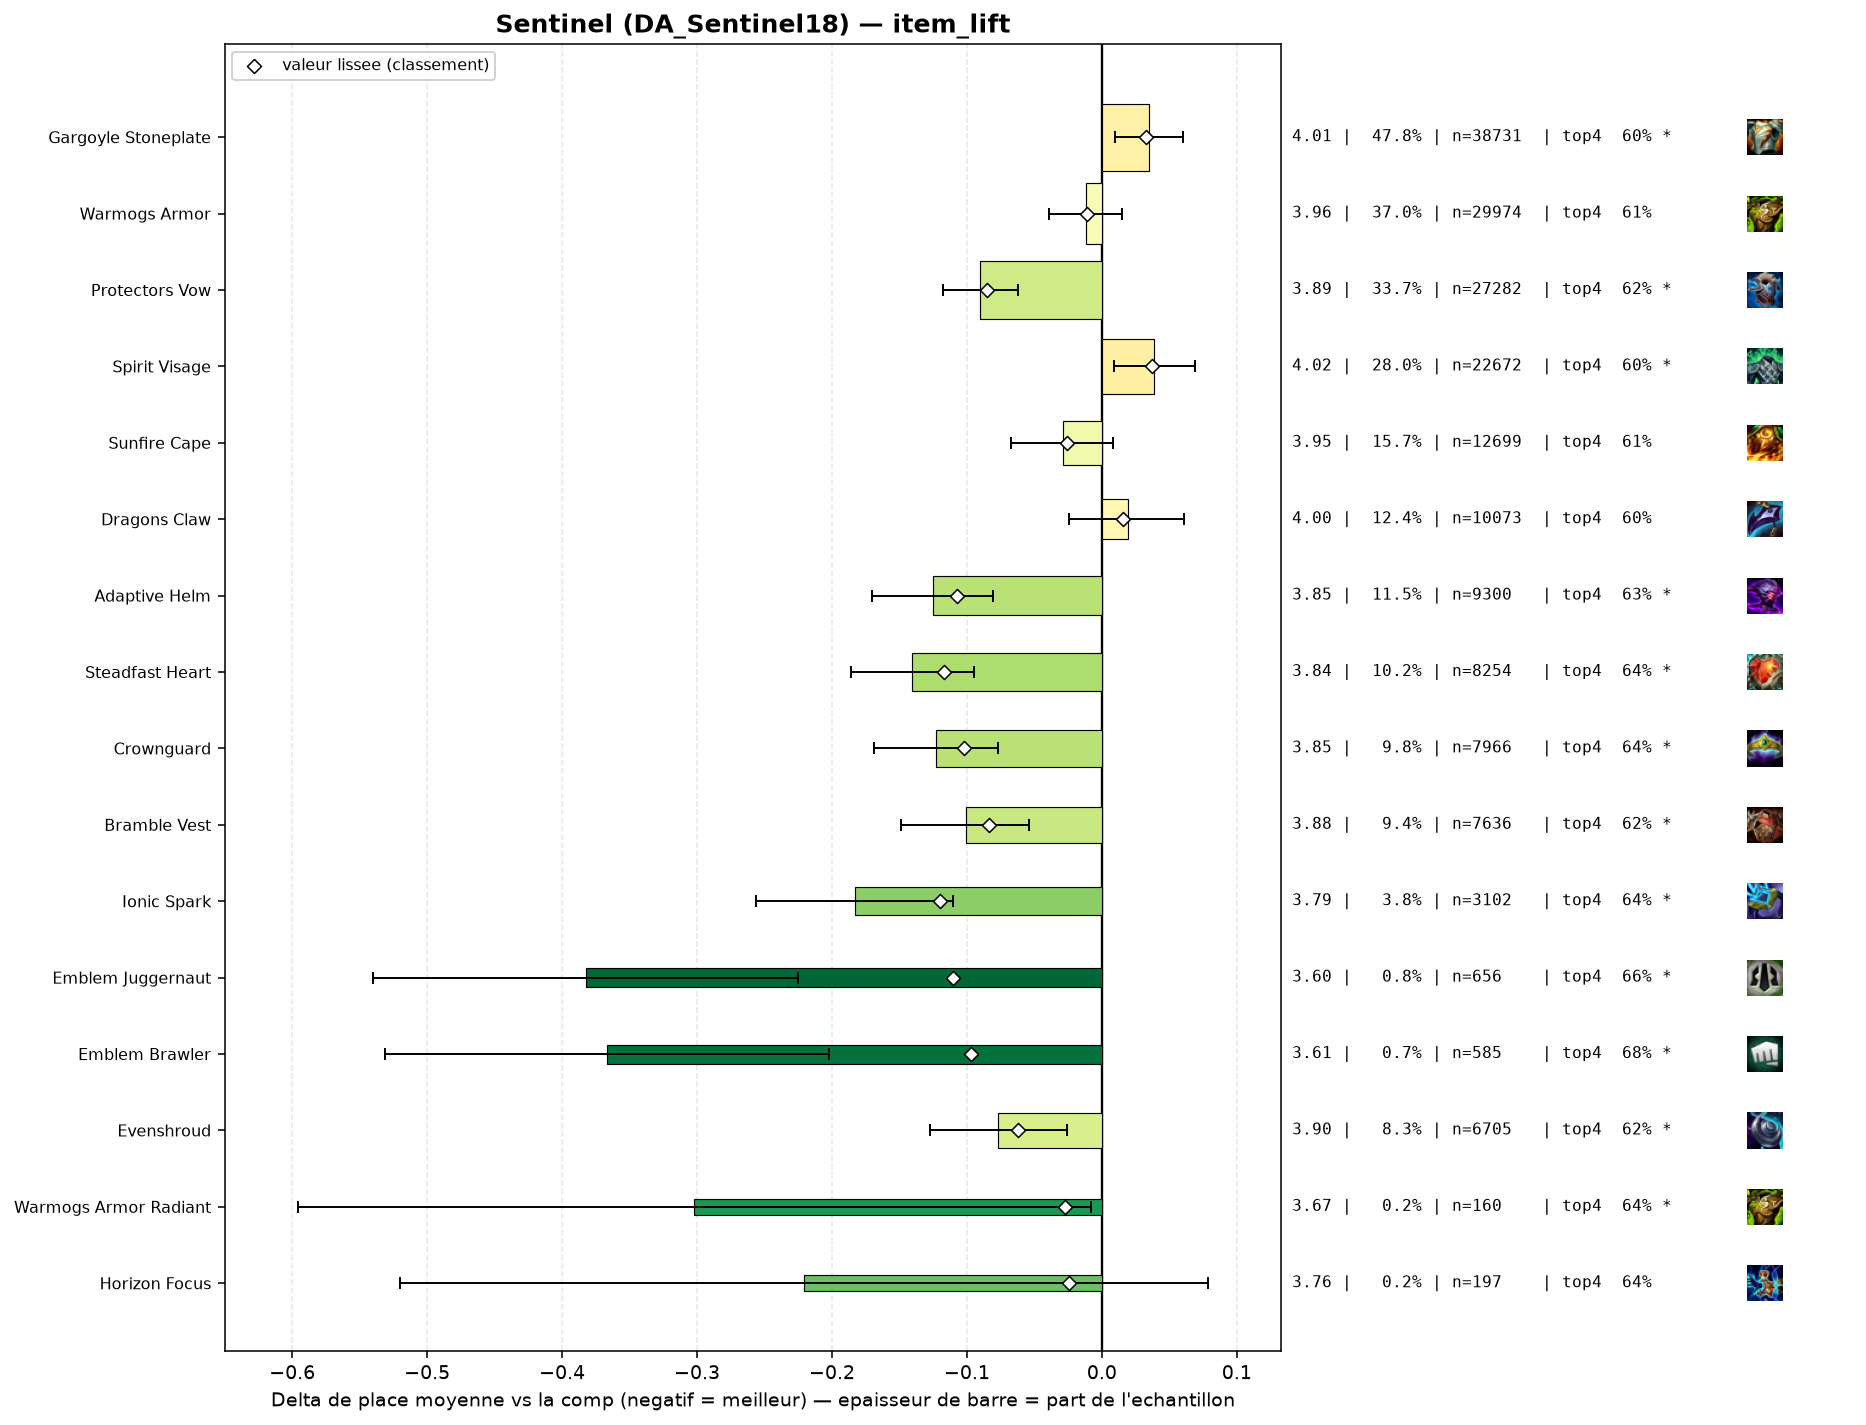

The file beside this chart, header and first rows:
group, label, n, share, avg_place, shrunk_avg, score, d_avg, d_avg_pess, impact, d_top4, win, top2, top4, sd, z, p, significant
pepite, Ionic Spark, 3102, 0.03829, 3.794, 3.857, -0.12, -0.183, -0.11, 0.0046, 0.0339, 0.1518, 0.3204, 0.6389, 2.037, -4.9, 0.0, True
populaire, Steadfast Heart, 8254, 0.1019, 3.836, 3.859, -0.117, -0.141, -0.095, 0.012, 0.0354, 0.1397, 0.3087, 0.6404, 2.014, -6.03, 0.0, True
pepite, Emblem Juggernaut, 656, 0.008097, 3.595, 3.867, -0.11, -0.382, -0.225, 0.0009, 0.0566, 0.1875, 0.3841, 0.6616, 2.052, -4.75, 0.0, True
populaire, Adaptive Helm, 9300, 0.1148, 3.852, 3.87, -0.107, -0.125, -0.081, 0.0122, 0.0258, 0.1461, 0.3153, 0.6308, 2.062, -5.55, 0.0, True
populaire, Crownguard, 7966, 0.09833, 3.854, 3.874, -0.102, -0.123, -0.077, 0.0101, 0.0353, 0.1306, 0.2999, 0.6403, 2.001, -5.23, 0.0, True
pepite, Emblem Brawler, 585, 0.007221, 3.61, 3.88, -0.097, -0.367, -0.202, 0.0007, 0.0736, 0.1897, 0.3419, 0.6786, 2.021, -4.37, 1e-05, True
populaire, Protectors Vow, 27282, 0.3367, 3.887, 3.892, -0.085, -0.09, -0.062, 0.0286, 0.0189, 0.139, 0.3023, 0.6239, 2.043, -6.28, 0.0, True
populaire, Bramble Vest, 7636, 0.09425, 3.876, 3.893, -0.084, -0.101, -0.054, 0.0079, 0.0186, 0.135, 0.3025, 0.6236, 2.021, -4.18, 3e-05, True
pepite, Evenshroud, 6705, 0.08276, 3.9, 3.915, -0.062, -0.077, -0.026, 0.0051, 0.018, 0.1363, 0.2947, 0.623, 2.025, -2.97, 0.00294, True
pepite, Warmogs Armor Radiant, 160, 0.001975, 3.675, 3.95, -0.027, -0.302, -0.008, 0.0001, 0.0388, 0.1688, 0.3125, 0.6438, 1.896, -2.01, 0.04424, True
populaire, Sunfire Cape, 12699, 0.1567, 3.947, 3.951, -0.026, -0.029, 0.0, 0.0041, 0.008, 0.1232, 0.2869, 0.613, 2.015, -1.52, 0.1275, False
pepite, Horizon Focus, 197, 0.002432, 3.756, 3.953, -0.024, -0.221, 0.0, 0.0001, 0.0397, 0.198, 0.3401, 0.6447, 2.145, -1.44, 0.1494, False
, Lightshield Crest, 489, 0.006036, 3.896, 3.958, -0.019, -0.081, 0.0, 0.0001, 0.0167, 0.1677, 0.3006, 0.6217, 2.088, -0.86, 0.3913, False
, Spirit Visage Radiant, 81, 0.0009998, 3.667, 3.962, -0.015, -0.31, 0.0, 0.0, 0.074, 0.1358, 0.3457, 0.679, 1.931, -1.45, 0.1484, False
populaire, Warmogs Armor, 29974, 0.37, 3.965, 3.966, -0.011, -0.012, 0.0, 0.0042, 0.0035, 0.1315, 0.2886, 0.6085, 2.045, -0.86, 0.3925, False
, Gargoyle Stoneplate Radiant, 139, 0.001716, 3.892, 3.97, -0.007, -0.085, 0.0, 0.0, -0.0007, 0.1295, 0.3022, 0.6043, 1.959, -0.51, 0.6101, False
, Protectors Vow Radiant, 76, 0.0009381, 3.829, 3.97, -0.007, -0.148, 0.0, 0.0, 0.0529, 0.1579, 0.3816, 0.6579, 2.215, -0.58, 0.5605, False
, Forbidden Idol, 390, 0.004814, 3.949, 3.971, -0.005, -0.028, 0.0, 0.0, 0.0053, 0.1513, 0.2974, 0.6103, 2.083, -0.27, 0.79, False
, Hullcrusher, 147, 0.001814, 3.918, 3.972, -0.005, -0.059, 0.0, 0.0, -0.0064, 0.1565, 0.3129, 0.5986, 2.108, -0.34, 0.7366, False
, Emblem Sprykin, 101, 0.001247, 3.99, 3.978, 0.001, 0.013, 0.0, -0.0, -0.001, 0.1089, 0.2673, 0.604, 1.997, 0.07, 0.947, False
, Titans Resolve, 101, 0.001247, 4.198, 3.99, 0.013, 0.221, 0.0, -0.0, -0.0208, 0.0891, 0.2574, 0.5842, 2.134, 1.04, 0.298, False
, Aegis Of Dusk, 290, 0.003579, 4.069, 3.991, 0.014, 0.092, 0.0, -0.0001, -0.0084, 0.1414, 0.269, 0.5966, 2.075, 0.75, 0.4506, False
populaire, Dragons Claw, 10073, 0.1243, 3.995, 3.993, 0.016, 0.019, 0.0, -0.002, -0.0012, 0.1234, 0.2854, 0.6038, 2.045, 0.86, 0.3909, False
, Void Gauntlet, 150, 0.001851, 4.18, 3.994, 0.017, 0.203, 0.0, -0.0, -0.025, 0.1067, 0.2733, 0.58, 2.107, 1.18, 0.2382, False
, Emblem Elderwood, 82, 0.001012, 4.402, 3.997, 0.02, 0.426, 0.0, -0.0, -0.044, 0.122, 0.2195, 0.561, 2.118, 1.82, 0.06893, False
, Bloodthirster, 58, 0.0007159, 4.655, 4.0, 0.023, 0.678, 0.134, -0.0, -0.105, 0.0862, 0.1552, 0.5, 2.114, 2.44, 0.01456, True
populaire, Gargoyle Stoneplate, 38731, 0.4781, 4.012, 4.01, 0.033, 0.035, 0.01, -0.016, -0.0082, 0.1307, 0.2811, 0.5968, 2.055, 2.74, 0.00617, True
, Emblem Defender, 240, 0.002962, 4.233, 4.01, 0.033, 0.256, 0.0, -0.0001, -0.0425, 0.1542, 0.2667, 0.5625, 2.259, 1.76, 0.07902, False
populaire, Spirit Visage, 22672, 0.2798, 4.016, 4.014, 0.037, 0.039, 0.009, -0.0103, -0.0075, 0.1223, 0.2739, 0.5975, 2.026, 2.57, 0.0101, True
, Aegis Of Dawn, 330, 0.004073, 4.245, 4.022, 0.045, 0.269, 0.057, -0.0002, -0.0292, 0.0788, 0.2091, 0.5758, 1.955, 2.49, 0.01277, True
, Component Tear Of The Goddess, 76, 0.0009381, 5.171, 4.03, 0.054, 1.194, 0.75, -0.0001, -0.2234, 0.0395, 0.1184, 0.3816, 1.976, 5.27, 0.0, True
, Moguls Mail, 908, 0.01121, 4.13, 4.032, 0.055, 0.153, 0.012, -0.0006, -0.0444, 0.1509, 0.2764, 0.5606, 2.159, 2.13, 0.0335, True
, Steraks Gage, 735, 0.009072, 4.152, 4.032, 0.055, 0.175, 0.017, -0.0005, -0.0322, 0.1401, 0.2707, 0.5728, 2.179, 2.18, 0.02963, True
, The Indomitable, 718, 0.008862, 4.169, 4.036, 0.059, 0.192, 0.039, -0.0005, -0.0284, 0.0961, 0.2604, 0.5766, 2.083, 2.45, 0.01409, True
, Emblem Coven, 111, 0.00137, 4.991, 4.042, 0.065, 1.014, 0.602, -0.0001, -0.2176, 0.0991, 0.1712, 0.3874, 2.212, 4.83, 0.0, True
, Component Negatron Cloak, 387, 0.004777, 4.881, 4.151, 0.174, 0.904, 0.693, -0.0008, -0.1761, 0.0724, 0.168, 0.4289, 2.112, 8.4, 0.0, True
, Component Chain Vest, 591, 0.007295, 4.968, 4.242, 0.265, 0.991, 0.816, -0.0019, -0.2057, 0.0694, 0.1743, 0.3993, 2.168, 11.07, 0.0, True
, Component Giants Belt, 1009, 0.01245, 5.03, 4.381, 0.404, 1.053, 0.922, -0.005, -0.2105, 0.0644, 0.1556, 0.3944, 2.106, 15.78, 0.0, True
